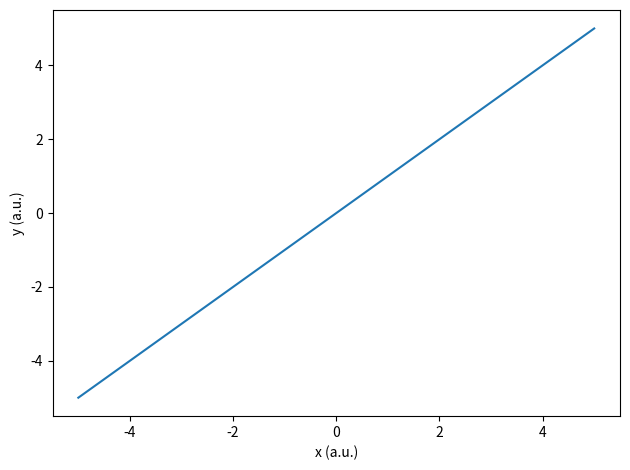
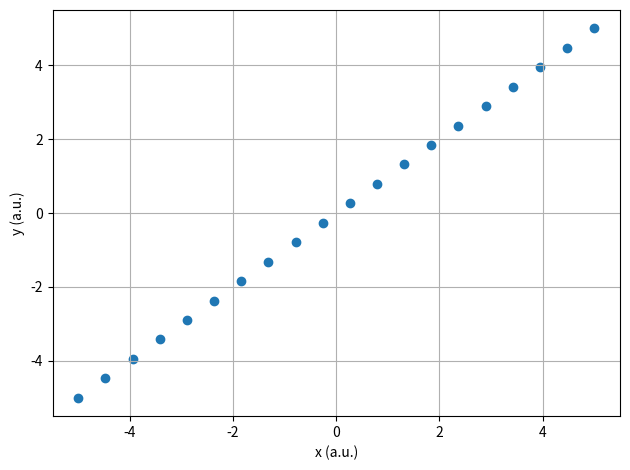
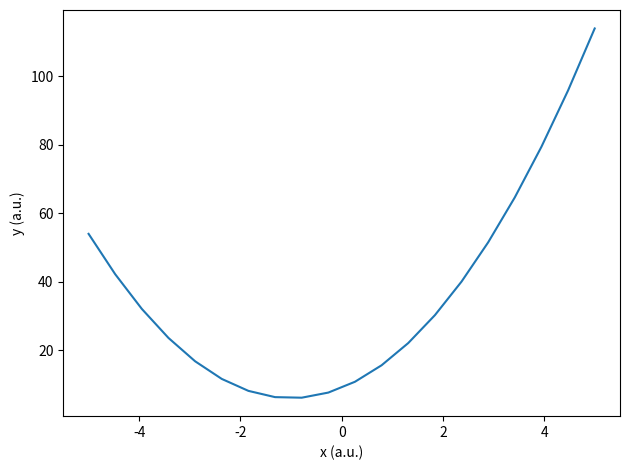

Recreate these plots in Python, in order.
import numpy as np
import matplotlib.pyplot as plt
import os


print("Hello, world!")


os.getcwd()


name = "Dr. Halliday"
bigint = 1000
flag = True
nflag = not flag


type(name)


nametype = type(name)
print(nametype)


# TODO: print the four values, then the four types
name = "Dr. Halliday"
bigint = 1000
flag = True
nflag = not flag

print(name)
print(bigint)
print(flag)
print(nflag)

nametype = type(name)
print(nametype)

biginttype = type(bigint)
print(biginttype)

flagtype = type(flag)
print(flagtype)

nflagtype = type(nflag)
print(nflagtype)

x = 5
print(x == 5)
print(x == 6)


def f(x, m, b):
    output = m*x + b
    return output


m = 1
b = 0
print(f(0, m, b))


# A built-in Python list
data_py = [1, 2, 3, 4]

# A NumPy array created by calling np.array(...)
data_np = np.array([1, 2, 3, 4])


print("data_py:")
print(data_py)
print("4*data_py:")
print(4*data_py)

print("data_np:")
print(data_np)
print("4*data_np:")
print(4*data_np)


# TODO: add the same constant to data_np and data_py.
# If a line raises an error, inspect the error, then comment that line out.
import numpy as np

data_np = np.array([1, 2, 3, 4])
print(data_np + 3)

data_py = [1, 2, 3, 4]
#print(data_py + 3)
# Error for printing data_py, as we are not allowed to concatenate type 'int' to lists. We can only concatenate a list to a list.

xs = np.linspace(-5, 5, 20)
ys = f(xs, m, b)
print(xs)
print(ys)


plt.plot(xs, ys)
plt.xlabel("x (a.u.)")
plt.ylabel("y (a.u.)")
plt.tight_layout()
plt.show()


# TODO: make the requested scatter plot
plt.scatter(xs, ys)
plt.grid()
plt.xlabel("x (a.u.)")
plt.ylabel("y (a.u.)")
plt.tight_layout()
plt.show()

# TODO: define quad(x, a, b, c), generate data, and make the plot
def quad(x, a, b, c):
    return a*x**2 + b*x + c

xs = np.linspace(-5, 5, 20)
ys = quad(xs, 3, 6, 9)
plt.plot(xs, ys)
plt.xlabel("x (a.u.)")
plt.ylabel("y (a.u.)")
plt.tight_layout()
plt.show()


for i in range(6):
    print(i)

    if i == 5:
        print("i has reached 5!")


temperature = 18.0

if temperature >= 20.0:
    print("At or above threshold")
else:
    print("Below threshold")


measurements = np.array([0.8, 1.1, 1.4, 0.9])

for value in measurements:
    print(value)


for i, value in enumerate(measurements):
    print("index =", i, "value =", value)


count = 0
while count < 3:
    print("count =", count)
    count = count + 1


measurements2 = np.array([0.72, 1.05, 1.31, 0.88, 1.00])

# TODO: enumerate through measurements2 and classify each value
for i, value in enumerate(measurements2):
    print("index =", i, "value =", value)
# TODO: use a while loop to print 0 through 4
count = 0 
while count < 5:
    print("count = ", count)
    count +=1

values = np.array([1.0, 2.0, 3.0, 4.0])

# Explicit Python loop
squared_loop = []
for value in values:
    squared_loop.append(value**2)

# Vectorized NumPy expression
squared_vectorized = values**2

print("loop result:      ", squared_loop)
print("vectorized result:", squared_vectorized)


# TODO: create x = 0, 1, ..., 9 with np.arange and compute y vectorized
array = np.arange(0,10)
print(array)

print(quad(array, 3, -2, 1))
